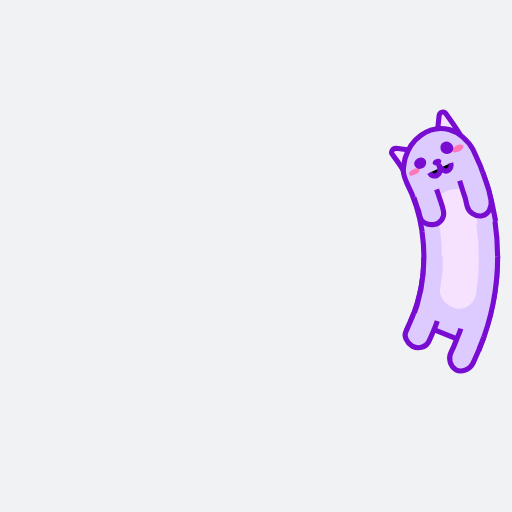
t = 0.00 s
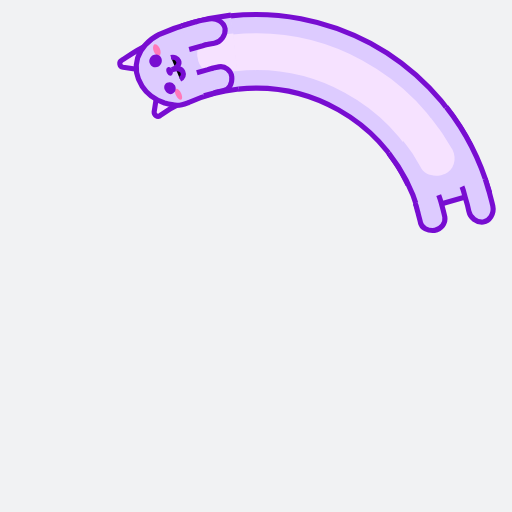
t = 0.41 s
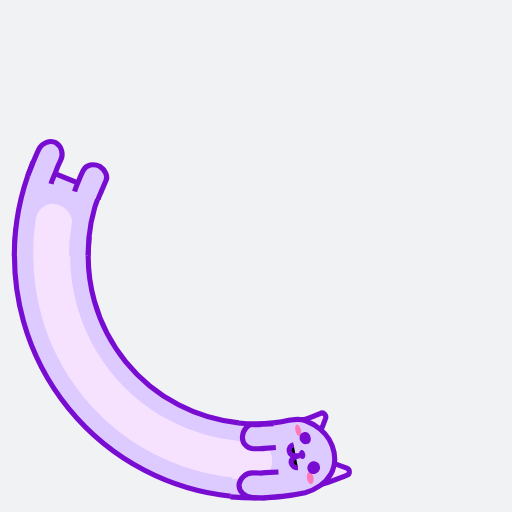
t = 0.82 s
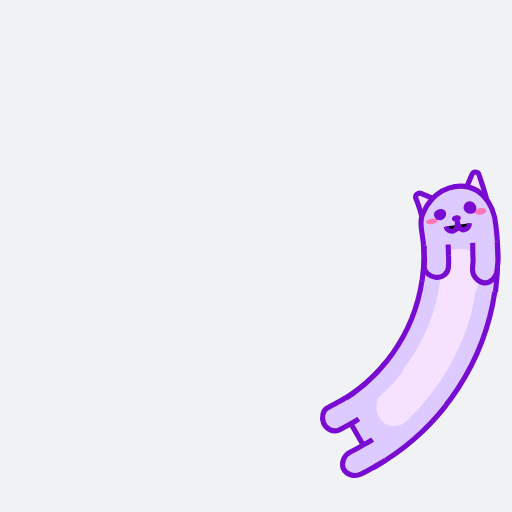
t = 1.23 s

The animated SVG that drew these frames (rendered in a browser with its animation timeline set to each time). Animation: 7 SMIL elements (animate=4,animateTransform=3); one cycle of 1.64 s, repeats indefinitely.

<svg xmlns="http://www.w3.org/2000/svg" xmlns:xlink="http://www.w3.org/1999/xlink" style="margin: auto; background: rgb(241, 242, 243); display: block;" width="200px" height="200px" viewBox="0 0 100 100" preserveAspectRatio="xMidYMid">
<g>
  <animateTransform attributeName="transform" type="rotate" values="360 50 50;0 50 50" keyTimes="0;1" dur="1.639344262295082s" repeatCount="indefinite" calcMode="spline" keySplines="0.5 0 0.5 1" begin="-0.20491803278688525s"></animateTransform>
  <circle cx="50" cy="50" r="39.891" stroke="#ddcbff" stroke-width="14.4" fill="none" stroke-dasharray="0 300">
    <animate attributeName="stroke-dasharray" values="15 300;68.92669989939274 300;15 300" keyTimes="0;0.5;1" dur="1.639344262295082s" repeatCount="indefinite" calcMode="linear" keySplines="0 0.4 0.6 1;0.4 0 1 0.6" begin="-0.0942622950819672s"></animate>
  </circle>
  <circle cx="50" cy="50" r="39.891" stroke="#f6e2ff" stroke-width="7.2" fill="none" stroke-dasharray="0 300">
    <animate attributeName="stroke-dasharray" values="15 300;68.92669989939274 300;15 300" keyTimes="0;0.5;1" dur="1.639344262295082s" repeatCount="indefinite" calcMode="linear" keySplines="0 0.4 0.6 1;0.4 0 1 0.6" begin="-0.0942622950819672s"></animate>
  </circle>
  <circle cx="50" cy="50" r="32.771" stroke="#780dd1" stroke-width="1" fill="none" stroke-dasharray="0 300">
    <animate attributeName="stroke-dasharray" values="15 300;56.62422306793511 300;15 300" keyTimes="0;0.5;1" dur="1.639344262295082s" repeatCount="indefinite" calcMode="linear" keySplines="0 0.4 0.6 1;0.4 0 1 0.6" begin="-0.0942622950819672s"></animate>
  </circle>
  <circle cx="50" cy="50" r="47.171" stroke="#780dd1" stroke-width="1" fill="none" stroke-dasharray="0 300">
    <animate attributeName="stroke-dasharray" values="15 300;82.54236246005091 300;15 300" keyTimes="0;0.5;1" dur="1.639344262295082s" repeatCount="indefinite" calcMode="linear" keySplines="0 0.4 0.6 1;0.4 0 1 0.6" begin="-0.0942622950819672s"></animate>
  </circle>
</g>

<g>
  <animateTransform attributeName="transform" type="rotate" values="360 50 50;0 50 50" keyTimes="0;1" dur="1.639344262295082s" repeatCount="indefinite" calcMode="spline" keySplines="0.5 0 0.5 1"></animateTransform>
  <path fill="#ddcbff" stroke="#780dd1" d="M97.2,50.1c0,6.1-1.2,12.2-3.5,17.9l-13.3-5.4c1.6-3.9,2.4-8.2,2.4-12.4"></path>
  <path fill="#f6e2ff" d="M93.5,49.9c0,1.2,0,2.7-0.1,3.9l-0.4,3.6c-0.4,2-2.3,3.3-4.1,2.8l-0.2-0.1c-1.8-0.5-3.1-2.3-2.7-3.9l0.4-3 c0.1-1,0.1-2.3,0.1-3.3"></path>
  <path fill="#ddcbff" stroke="#780dd1" d="M85.4,62.7c-0.2,0.7-0.5,1.4-0.8,2.1c-0.3,0.7-0.6,1.4-0.9,2c-0.6,1.1-2,1.4-3.2,0.8c-1.1-0.7-1.7-2-1.2-2.9 c0.3-0.6,0.5-1.2,0.8-1.8c0.2-0.6,0.6-1.2,0.7-1.8"></path>
  <path fill="#ddcbff" stroke="#780dd1" d="M94.5,65.8c-0.3,0.9-0.7,1.7-1,2.6c-0.4,0.9-0.7,1.7-1.1,2.5c-0.7,1.4-2.3,1.9-3.4,1.3h0 c-1.1-0.7-1.5-2.2-0.9-3.4c0.4-0.8,0.7-1.5,1-2.3c0.3-0.8,0.7-1.5,0.9-2.3"></path>
</g>
<g>
  <animateTransform attributeName="transform" type="rotate" values="360 50 50;0 50 50" keyTimes="0;1" dur="1.639344262295082s" repeatCount="indefinite" calcMode="spline" keySplines="0.5 0 0.5 1" begin="-0.20491803278688525s"></animateTransform>
  <path fill="#f6e2ff" stroke="#780dd1" d="M86.9,35.3l-6,2.4c-0.4-1.2-1.1-2.4-1.7-3.5c-0.2-0.5,0.3-1.1,0.9-1C82.3,33.8,84.8,34.4,86.9,35.3z"></path>
  <path fill="#f6e2ff" stroke="#780dd1" d="M87.1,35.3l6-2.4c-0.6-1.7-1.5-3.3-2.3-4.9c-0.3-0.7-1.2-0.6-1.4,0.1C88.8,30.6,88.2,33,87.1,35.3z"></path>
  <path fill="#ddcbff" stroke="#780dd1" d="M82.8,50.1c0-3.4-0.5-6.8-1.6-10c-0.2-0.8-0.4-1.5-0.3-2.3c0.1-0.8,0.4-1.6,0.7-2.4c0.7-1.5,1.9-3.1,3.7-4l0,0 c1.8-0.9,3.7-1.1,5.6-0.3c0.9,0.4,1.7,1,2.4,1.8c0.7,0.8,1.3,1.7,1.7,2.8c1.5,4.6,2.2,9.5,2.3,14.4"></path>
  <path fill="#f6e2ff" d="M86.3,50.2l0-0.9l-0.1-0.9l-0.1-1.9c0-0.9,0.2-1.7,0.7-2.3c0.5-0.7,1.3-1.2,2.3-1.4l0.3,0 c0.9-0.2,1.9,0,2.6,0.6c0.7,0.5,1.3,1.4,1.4,2.4l0.2,2.2l0.1,1.1l0,1.1"></path>
  <path fill="#ff79ba" d="M93.2,34.6c0.1,0.4-0.3,0.8-0.9,1c-0.6,0.2-1.2,0.1-1.4-0.2c-0.1-0.3,0.3-0.8,0.9-1 C92.4,34.2,93,34.3,93.2,34.6z"></path>
  <path fill="#ff79ba" d="M81.9,38.7c0.1,0.3,0.7,0.3,1.3,0.1c0.6-0.2,1-0.6,0.9-0.9c-0.1-0.3-0.7-0.3-1.3-0.1 C82.2,38,81.8,38.4,81.9,38.7z"></path>
  <path fill="#780dd1" d="M88.5,36.8c0.1,0.3-0.2,0.7-0.6,0.8c-0.5,0.2-0.9,0-1.1-0.3c-0.1-0.3,0.2-0.7,0.6-0.8C87.9,36.3,88.4,36.4,88.5,36.8z"></path>
  <path stroke="#780dd1" d="M85.9,38.9c0.2,0.6,0.8,0.9,1.4,0.7c0.6-0.2,0.9-0.9,0.6-2.1c0.3,1.2,1,1.7,1.6,1.5c0.6-0.2,0.9-0.8,0.8-1.4"></path>
  <path fill="#ddcbff" stroke="#780dd1" d="M86.8,42.3l0.4,2.2c0.1,0.4,0.1,0.7,0.2,1.1l0.1,1.1c0.1,1.2-0.9,2.3-2.2,2.3c-1.3,0-2.5-0.8-2.5-1.9l-0.1-1 c0-0.3-0.1-0.6-0.2-1l-0.3-1.9"></path>
  <path fill="#ddcbff" stroke="#780dd1" d="M96.2,40.3l0.5,2.7c0.1,0.5,0.2,0.9,0.2,1.4l0.1,1.4c0.1,1.5-0.9,2.8-2.2,2.9h0c-1.3,0-2.5-1.1-2.6-2.4 L92.1,45c0-0.4-0.1-0.8-0.2-1.2l-0.4-2.5"></path>
  <path fill="#780dd1" d="M91.1,34.1c0.3,0.7,0,1.4-0.7,1.6c-0.6,0.2-1.3-0.1-1.6-0.7c-0.2-0.6,0-1.4,0.7-1.6C90.1,33.1,90.8,33.5,91.1,34.1z"></path>
  <path fill="#780dd1" d="M85.5,36.3c0.2,0.6-0.1,1.2-0.7,1.5c-0.6,0.2-1.3,0-1.5-0.6C83,36.7,83.4,36,84,35.8C84.6,35.5,85.3,35.7,85.5,36.3z"></path>

</g>
</svg>